Labelled photos from "tumorous_and_nontumorous", an image-classification folder in Codster7SH/Brain-tumore-Prediction-model. The possible labels are: non-tumorous, tumorous.

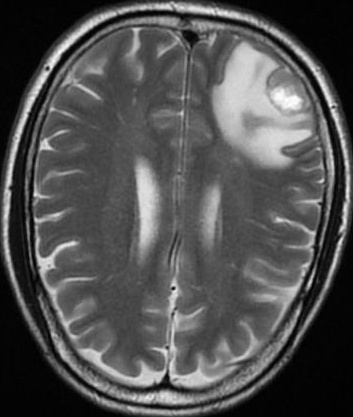
Label: tumorous

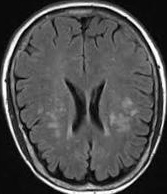
Label: non-tumorous

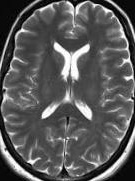
Label: non-tumorous

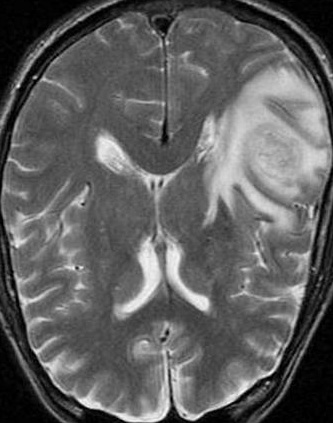
Label: tumorous

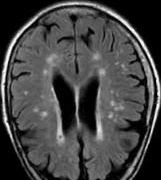
Label: non-tumorous

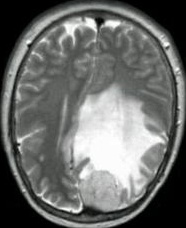
Label: tumorous
